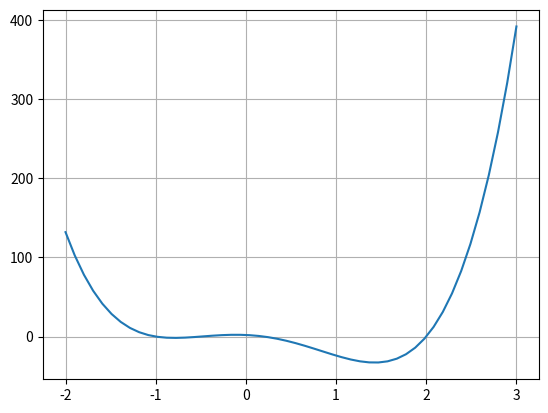

The script that saved this image:
import numpy as np
import matplotlib.pyplot as plt
x = np.linspace(-2, 3)
y = 10*x**4-7*x**3-24*x**2-5*x+2
plt.plot(x, y)
plt.grid(True)
plt.show()
